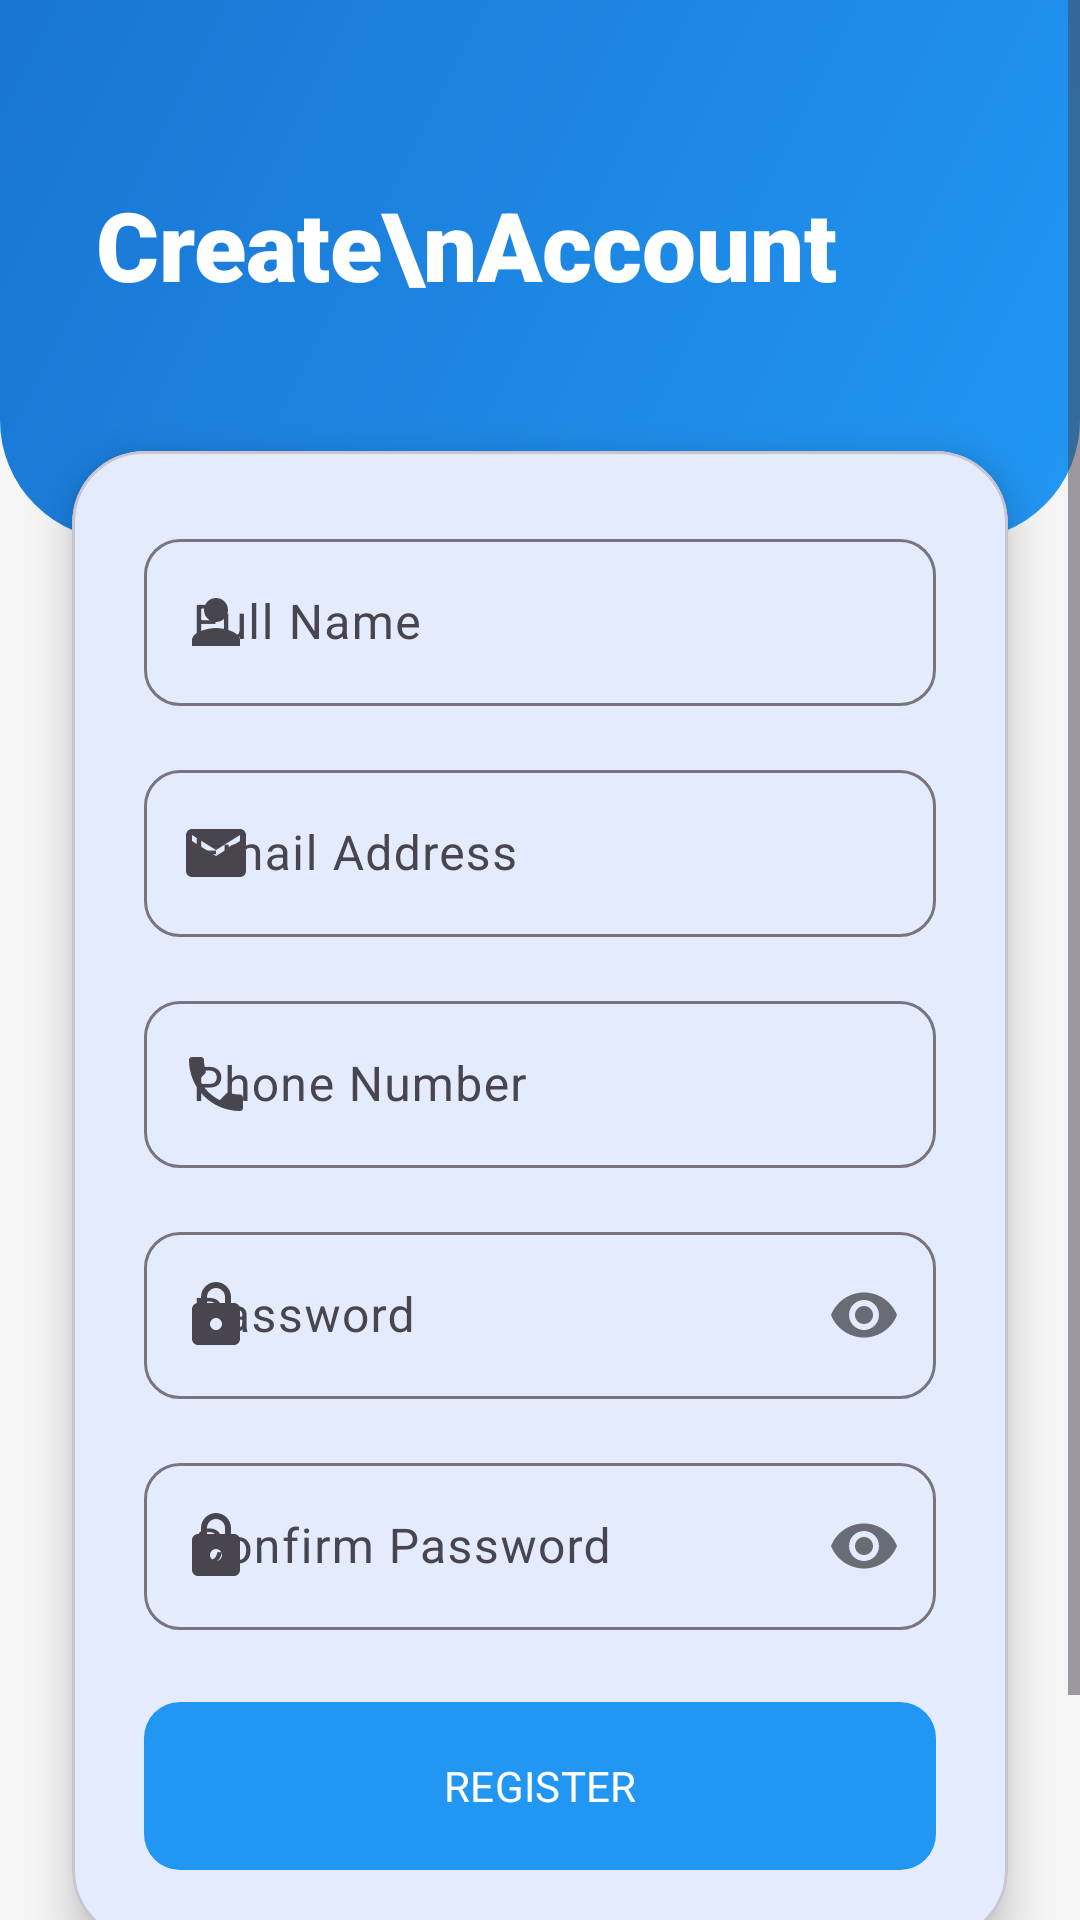

Reconstruct the res/layout file that produces this screen, plus the resources it refers to.
<!-- AndroidManifest.xml: application theme Theme.WorkConnect -->
<!-- res/layout/activity_register.xml -->
<?xml version="1.0" encoding="utf-8"?>
<ScrollView xmlns:android="http://schemas.android.com/apk/res/android"
    xmlns:app="http://schemas.android.com/apk/res-auto"
    xmlns:tools="http://schemas.android.com/tools"
    android:layout_width="match_parent"
    android:layout_height="match_parent"
    android:background="@color/background"
    android:fillViewport="true">

    <androidx.constraintlayout.widget.ConstraintLayout
        android:layout_width="match_parent"
        android:layout_height="wrap_content">

        <View
            android:id="@+id/registerHeader"
            android:layout_width="match_parent"
            android:layout_height="180dp"
            android:background="@drawable/gradient_primary"
            app:layout_constraintTop_toTopOf="parent" />

        <TextView
            android:id="@+id/tvCreateAccount"
            android:layout_width="wrap_content"
            android:layout_height="wrap_content"
            android:layout_marginStart="32dp"
            android:layout_marginTop="60dp"
            android:text="Create\nAccount"
            android:textColor="@color/white"
            android:textSize="32sp"
            android:fontFamily="sans-serif-black"
            app:layout_constraintStart_toStartOf="parent"
            app:layout_constraintTop_toTopOf="parent" />

        <com.google.android.material.card.MaterialCardView
            android:layout_width="match_parent"
            android:layout_height="wrap_content"
            android:layout_marginHorizontal="24dp"
            android:layout_marginTop="-30dp"
            android:layout_marginBottom="24dp"
            app:cardCornerRadius="24dp"
            app:cardElevation="8dp"
            app:layout_constraintBottom_toTopOf="@id/tvLogin"
            app:layout_constraintTop_toBottomOf="@id/registerHeader"
            app:layout_constraintVertical_bias="0.0">

            <LinearLayout
                android:layout_width="match_parent"
                android:layout_height="wrap_content"
                android:orientation="vertical"
                android:padding="24dp">

                <com.google.android.material.textfield.TextInputLayout
                    style="@style/Widget.Material3.TextInputLayout.OutlinedBox"
                    android:layout_width="match_parent"
                    android:layout_height="wrap_content"
                    android:layout_marginBottom="16dp"
                    app:boxCornerRadiusBottomEnd="12dp"
                    app:boxCornerRadiusBottomStart="12dp"
                    app:boxCornerRadiusTopEnd="12dp"
                    app:boxCornerRadiusTopStart="12dp"
                    app:startIconDrawable="@drawable/ic_profile">

                    <com.google.android.material.textfield.TextInputEditText
                        android:id="@+id/etUsername"
                        android:layout_width="match_parent"
                        android:layout_height="wrap_content"
                        android:hint="Full Name"
                        android:inputType="textPersonName" />
                </com.google.android.material.textfield.TextInputLayout>

                <com.google.android.material.textfield.TextInputLayout
                    style="@style/Widget.Material3.TextInputLayout.OutlinedBox"
                    android:layout_width="match_parent"
                    android:layout_height="wrap_content"
                    android:layout_marginBottom="16dp"
                    app:boxCornerRadiusBottomEnd="12dp"
                    app:boxCornerRadiusBottomStart="12dp"
                    app:boxCornerRadiusTopEnd="12dp"
                    app:boxCornerRadiusTopStart="12dp"
                    app:startIconDrawable="@drawable/ic_email">

                    <com.google.android.material.textfield.TextInputEditText
                        android:id="@+id/etEmail"
                        android:layout_width="match_parent"
                        android:layout_height="wrap_content"
                        android:hint="Email Address"
                        android:inputType="textEmailAddress" />
                </com.google.android.material.textfield.TextInputLayout>

                <com.google.android.material.textfield.TextInputLayout
                    style="@style/Widget.Material3.TextInputLayout.OutlinedBox"
                    android:layout_width="match_parent"
                    android:layout_height="wrap_content"
                    android:layout_marginBottom="16dp"
                    app:boxCornerRadiusBottomEnd="12dp"
                    app:boxCornerRadiusBottomStart="12dp"
                    app:boxCornerRadiusTopEnd="12dp"
                    app:boxCornerRadiusTopStart="12dp"
                    app:startIconDrawable="@drawable/ic_phone">

                    <com.google.android.material.textfield.TextInputEditText
                        android:id="@+id/etPhone"
                        android:layout_width="match_parent"
                        android:layout_height="wrap_content"
                        android:hint="Phone Number"
                        android:inputType="phone" />
                </com.google.android.material.textfield.TextInputLayout>

                <com.google.android.material.textfield.TextInputLayout
                    style="@style/Widget.Material3.TextInputLayout.OutlinedBox"
                    android:layout_width="match_parent"
                    android:layout_height="wrap_content"
                    android:layout_marginBottom="16dp"
                    app:boxCornerRadiusBottomEnd="12dp"
                    app:boxCornerRadiusBottomStart="12dp"
                    app:boxCornerRadiusTopEnd="12dp"
                    app:boxCornerRadiusTopStart="12dp"
                    app:passwordToggleEnabled="true"
                    app:startIconDrawable="@drawable/ic_lock">

                    <com.google.android.material.textfield.TextInputEditText
                        android:id="@+id/etPassword"
                        android:layout_width="match_parent"
                        android:layout_height="wrap_content"
                        android:hint="Password"
                        android:inputType="textPassword" />
                </com.google.android.material.textfield.TextInputLayout>

                <com.google.android.material.textfield.TextInputLayout
                    style="@style/Widget.Material3.TextInputLayout.OutlinedBox"
                    android:layout_width="match_parent"
                    android:layout_height="wrap_content"
                    android:layout_marginBottom="24dp"
                    app:boxCornerRadiusBottomEnd="12dp"
                    app:boxCornerRadiusBottomStart="12dp"
                    app:boxCornerRadiusTopEnd="12dp"
                    app:boxCornerRadiusTopStart="12dp"
                    app:passwordToggleEnabled="true"
                    app:startIconDrawable="@drawable/ic_lock">

                    <com.google.android.material.textfield.TextInputEditText
                        android:id="@+id/etConfirmPassword"
                        android:layout_width="match_parent"
                        android:layout_height="wrap_content"
                        android:hint="Confirm Password"
                        android:inputType="textPassword" />
                </com.google.android.material.textfield.TextInputLayout>

                <com.google.android.material.button.MaterialButton
                    android:id="@+id/btnRegister"
                    style="@style/ModernButton"
                    android:layout_width="match_parent"
                    android:layout_height="56dp"
                    android:text="REGISTER"
                    app:backgroundTint="@color/primary" />

            </LinearLayout>
        </com.google.android.material.card.MaterialCardView>

        <TextView
            android:id="@+id/tvLogin"
            android:layout_width="wrap_content"
            android:layout_height="wrap_content"
            android:layout_marginTop="24dp"
            android:layout_marginBottom="32dp"
            android:text="Already have an account? Sign In"
            android:textColor="@color/primary"
            android:textSize="16sp"
            android:textStyle="bold"
            app:layout_constraintBottom_toBottomOf="parent"
            app:layout_constraintEnd_toEndOf="parent"
            app:layout_constraintStart_toStartOf="parent"
            app:layout_constraintTop_toBottomOf="@id/registerHeader"
            app:layout_constraintVertical_bias="1.0" />

    </androidx.constraintlayout.widget.ConstraintLayout>
</ScrollView>
<!-- resources referenced by this layout -->
<resources>
  <color name="background">#F5F5F5</color>
  <color name="primary">#2196F3</color>
  <color name="white">#FFFFFF</color>
  <!-- drawable gradient_primary (drawable) -->
  <?xml version="1.0" encoding="utf-8"?>
  <shape xmlns:android="http://schemas.android.com/apk/res/android">
      <gradient
          android:startColor="@color/primary"
          android:endColor="@color/primary_variant"
          android:angle="135" />
      <corners android:bottomLeftRadius="40dp" android:bottomRightRadius="40dp" />
  </shape>
  <!-- drawable ic_email (drawable) -->
  <vector xmlns:android="http://schemas.android.com/apk/res/android"
      android:width="24dp"
      android:height="24dp"
      android:viewportWidth="24"
      android:viewportHeight="24">
      <path
          android:fillColor="@color/text_secondary"
          android:pathData="M20,4H4C2.9,4 2.01,4.9 2.01,6L2,18c0,1.1 0.9,2 2,2h16c1.1,0 2,-0.9 2,-2V6C22,4.9 21.1,4 20,4zM20,8l-8,5L4,8V6l8,5l8,-5V8z" />
  </vector>
  <!-- drawable ic_lock (drawable) -->
  <vector xmlns:android="http://schemas.android.com/apk/res/android"
      android:width="24dp"
      android:height="24dp"
      android:viewportWidth="24"
      android:viewportHeight="24">
      <path
          android:fillColor="@color/text_secondary"
          android:pathData="M18,8h-1V6c0,-2.76 -2.24,-5 -5,-5S7,3.24 7,6v2H6c-1.1,0 -2,0.9 -2,2v10c0,1.1 0.9,2 2,2h12c1.1,0 2,-0.9 2,-2V10C20,8.9 19.1,8 18,8zM9,6c0,-1.66 1.34,-3 3,-3s3,1.34 3,3v2H9V6zM12,17c-1.1,0 -2,-0.9 -2,-2s0.9,-2 2,-2 2,0.9 2,2 -0.9,2 -2,2z" />
  </vector>
  <!-- drawable ic_phone (drawable) -->
  <vector xmlns:android="http://schemas.android.com/apk/res/android"
      android:width="24dp"
      android:height="24dp"
      android:viewportWidth="24"
      android:viewportHeight="24">
      <path
          android:fillColor="@color/text_secondary"
          android:pathData="M6.62,10.79c1.44,2.82 3.76,5.14 6.59,6.59l2.2,-2.2c0.27,-0.27 0.67,-0.36 1.02,-0.24 1.12,0.37 2.33,0.57 3.57,0.57 0.55,0 1,0.45 1,1V20c0,0.55 -0.45,1 -1,1 -9.39,0 -17,-7.61 -17,-17 0,-0.55 0.45,-1 1,-1H7c0.55,0 1,0.45 1,1 0,1.25 0.2,2.45 0.57,3.57 0.11,0.35 0.03,0.75 -0.25,1.02l-2.2,2.2z" />
  </vector>
  <!-- drawable ic_profile (drawable) -->
  <vector xmlns:android="http://schemas.android.com/apk/res/android" android:height="24dp" android:viewportHeight="24" android:viewportWidth="24" android:width="24dp"><path android:fillColor="#000000" android:pathData="M12,12c2.21,0 4,-1.79 4,-4s-1.79,-4 -4,-4s-4,1.79 -4,4s1.79,4 4,4zM12,14c-2.67,0 -8,1.34 -8,4v2h16v-2c0,-2.66 -5.33,-4 -8,-4z"/></vector>
  <style name="ModernButton" parent="Widget.Material3.Button">
          <item name="cornerRadius">12dp</item>
          <item name="android:insetTop">0dp</item>
          <item name="android:insetBottom">0dp</item>
          <item name="android:paddingTop">12dp</item>
          <item name="android:paddingBottom">12dp</item>
      </style>
  <style name="Theme.WorkConnect" parent="Theme.Material3.DayNight.NoActionBar">
          
          <item name="colorPrimary">@color/primary</item>
          <item name="colorOnPrimary">@color/white</item>
          <item name="colorSecondary">@color/secondary</item>
          <item name="colorOnSecondary">@color/white</item>
          <item name="android:windowBackground">@color/background</item>
          <item name="android:statusBarColor">@color/background</item>
          <item name="android:windowLightStatusBar">true</item>
  
          
          <item name="android:fontFamily">sans-serif</item>
      </style>
  <color name="primary_variant">#1976D2</color>
  <color name="text_secondary">#6B7280</color>
  <color name="secondary">#FF6B6B</color>
</resources>
